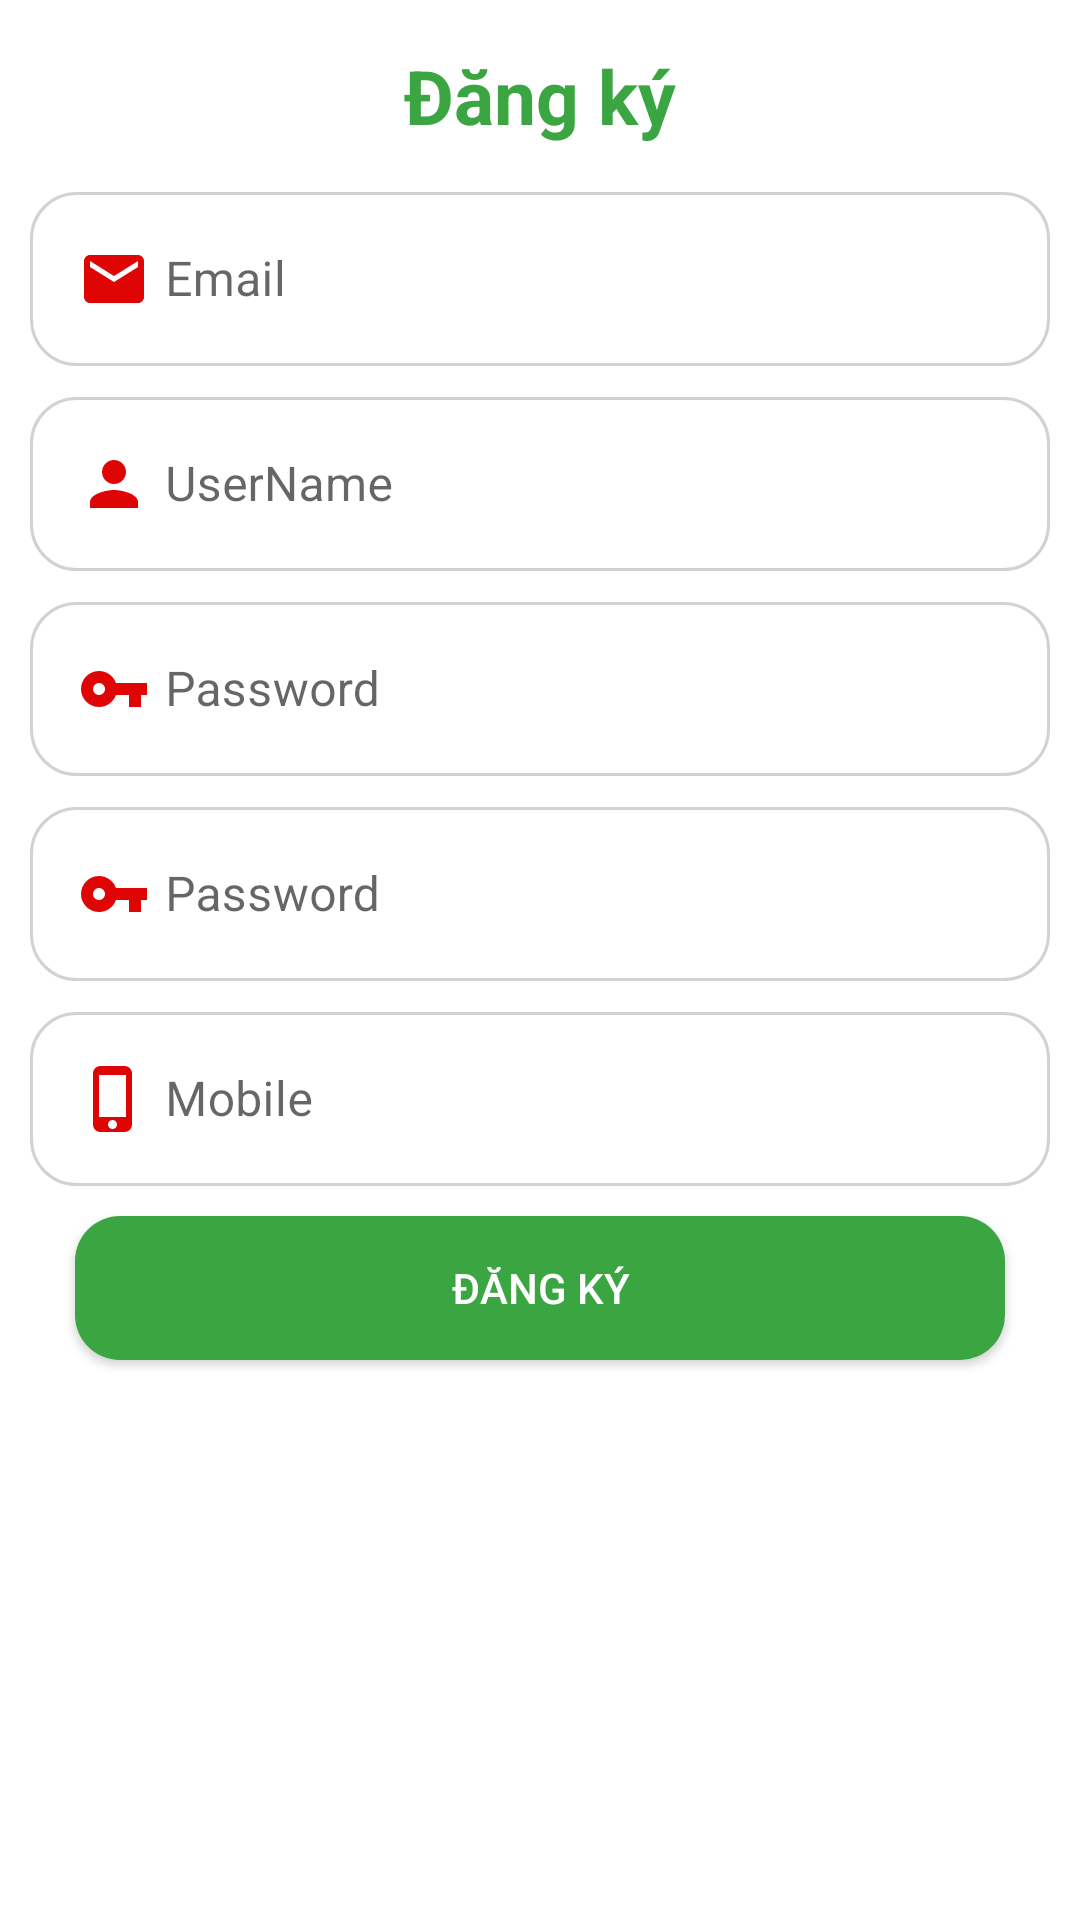

Reconstruct the res/layout file that produces this screen, plus the resources it refers to.
<!-- AndroidManifest.xml: application theme Theme.AppBanHang -->
<!-- res/layout/activity_sign_up.xml -->
<?xml version="1.0" encoding="utf-8"?>
<androidx.constraintlayout.widget.ConstraintLayout xmlns:android="http://schemas.android.com/apk/res/android"
    xmlns:app="http://schemas.android.com/apk/res-auto"
    xmlns:tools="http://schemas.android.com/tools"
    android:layout_width="match_parent"
    android:layout_height="match_parent"
    tools:context="com.tashop.appbanhang.activity.SignUpActivity">
    <TextView
        android:id="@+id/txtdangnhap"
        app:layout_constraintTop_toTopOf="parent"
        android:text="Đăng ký"
        android:textStyle="bold"
        android:textSize="25sp"
        android:textColor="#3BA541"
        android:gravity="center"
        android:layout_marginTop="10dp"
        android:padding="5dp"
        android:layout_width="match_parent"
        android:layout_height="wrap_content"/>
    <com.google.android.material.textfield.TextInputLayout
        app:layout_constraintTop_toBottomOf="@id/txtdangnhap"
        android:layout_marginTop="5dp"
        android:id="@+id/line1"
        style="@style/Widget.MaterialComponents.TextInputLayout.OutlinedBox"
        android:layout_width="match_parent"
        android:layout_height="wrap_content">
        <com.google.android.material.textfield.TextInputEditText
            android:id="@+id/txtEmail_signup"
            android:hint="Email"
            android:background="@drawable/shapetextinputsingup"
            android:inputType="textEmailAddress"
            android:layout_marginLeft="10dp"
            android:layout_marginRight="10dp"
            android:drawablePadding="5dp"
            android:drawableLeft="@drawable/ic_email"
            android:layout_width="match_parent"
            android:layout_height="wrap_content">

        </com.google.android.material.textfield.TextInputEditText>

    </com.google.android.material.textfield.TextInputLayout>

    <com.google.android.material.textfield.TextInputLayout
        app:layout_constraintTop_toBottomOf="@id/line1"
        android:layout_marginTop="5dp"
        android:id="@+id/line8"
        style="@style/Widget.MaterialComponents.TextInputLayout.OutlinedBox"
        android:layout_width="match_parent"
        android:layout_height="wrap_content">
        <com.google.android.material.textfield.TextInputEditText
            android:id="@+id/txt_username_signup"
            android:hint="UserName"
            android:background="@drawable/shapetextinputsingup"
            android:inputType="textEmailAddress"
            android:layout_marginLeft="10dp"
            android:layout_marginRight="10dp"
            android:drawablePadding="5dp"
            android:drawableLeft="@drawable/ic_person"
            android:layout_width="match_parent"
            android:layout_height="wrap_content">

        </com.google.android.material.textfield.TextInputEditText>

    </com.google.android.material.textfield.TextInputLayout>

    <com.google.android.material.textfield.TextInputLayout
        app:layout_constraintTop_toBottomOf="@id/line8"
        android:layout_marginTop="5dp"
        android:id="@+id/line2"
        style="@style/Widget.MaterialComponents.TextInputLayout.OutlinedBox"
        android:layout_width="match_parent"
        android:layout_height="wrap_content">
        <com.google.android.material.textfield.TextInputEditText
            android:id="@+id/txt_pass_signup"
            android:hint="Password"
            android:background="@drawable/shapetextinputsingup"
            android:inputType="textPassword"
            android:layout_marginLeft="10dp"
            android:layout_marginRight="10dp"
            android:drawablePadding="5dp"
            android:drawableLeft="@drawable/ic_vpn_key"
            android:layout_width="match_parent"
            android:layout_height="wrap_content">

        </com.google.android.material.textfield.TextInputEditText>

    </com.google.android.material.textfield.TextInputLayout>

    <com.google.android.material.textfield.TextInputLayout
        app:layout_constraintTop_toBottomOf="@id/line2"
        android:layout_marginTop="5dp"
        android:id="@+id/line3"
        style="@style/Widget.MaterialComponents.TextInputLayout.OutlinedBox"
        android:layout_width="match_parent"
        android:layout_height="wrap_content">
        <com.google.android.material.textfield.TextInputEditText
            android:id="@+id/txt_repass_signup"
            android:hint="Password"
            android:background="@drawable/shapetextinputsingup"
            android:inputType="textPassword"
            android:layout_marginLeft="10dp"
            android:layout_marginRight="10dp"
            android:drawablePadding="5dp"
            android:drawableLeft="@drawable/ic_vpn_key"
            android:layout_width="match_parent"
            android:layout_height="wrap_content">

        </com.google.android.material.textfield.TextInputEditText>

    </com.google.android.material.textfield.TextInputLayout>

    <com.google.android.material.textfield.TextInputLayout
        app:layout_constraintTop_toBottomOf="@id/line3"
        android:layout_marginTop="5dp"
        android:id="@+id/line4"
        style="@style/Widget.MaterialComponents.TextInputLayout.OutlinedBox"
        android:layout_width="match_parent"
        android:layout_height="wrap_content">
        <com.google.android.material.textfield.TextInputEditText
            android:id="@+id/txt_mobile_signup"
            android:hint="Mobile"
            android:background="@drawable/shapetextinputsingup"
            android:inputType="number"
            android:layout_marginLeft="10dp"
            android:layout_marginRight="10dp"
            android:drawablePadding="5dp"
            android:drawableLeft="@drawable/ic_phone"
            android:layout_width="match_parent"
            android:layout_height="wrap_content">

        </com.google.android.material.textfield.TextInputEditText>

    </com.google.android.material.textfield.TextInputLayout>

    <androidx.appcompat.widget.AppCompatButton
        android:id="@+id/btndangky"
        app:layout_constraintTop_toBottomOf="@id/line4"
        android:layout_marginRight="25dp"
        android:layout_marginLeft="25dp"
        android:layout_marginTop="10dp"
        android:text="Đăng ký"
        android:textColor="@color/white"
        android:background="@drawable/shapebtnsignup"
        android:layout_width="match_parent"
        android:layout_height="wrap_content"/>


</androidx.constraintlayout.widget.ConstraintLayout>
<!-- resources referenced by this layout -->
<resources>
  <color name="white">#FFFFFFFF</color>
  <!-- drawable ic_email (drawable) -->
  <vector android:height="24dp" android:tint="#E00505"
      android:viewportHeight="24" android:viewportWidth="24"
      android:width="24dp" xmlns:android="http://schemas.android.com/apk/res/android">
      <path android:fillColor="@android:color/white" android:pathData="M20,4L4,4c-1.1,0 -1.99,0.9 -1.99,2L2,18c0,1.1 0.9,2 2,2h16c1.1,0 2,-0.9 2,-2L22,6c0,-1.1 -0.9,-2 -2,-2zM20,8l-8,5 -8,-5L4,6l8,5 8,-5v2z"/>
  </vector>
  <!-- drawable ic_person (drawable) -->
  <vector android:height="24dp" android:tint="#E00505"
      android:viewportHeight="24" android:viewportWidth="24"
      android:width="24dp" xmlns:android="http://schemas.android.com/apk/res/android">
      <path android:fillColor="@android:color/white" android:pathData="M12,12c2.21,0 4,-1.79 4,-4s-1.79,-4 -4,-4 -4,1.79 -4,4 1.79,4 4,4zM12,14c-2.67,0 -8,1.34 -8,4v2h16v-2c0,-2.66 -5.33,-4 -8,-4z"/>
  </vector>
  <!-- drawable ic_phone (drawable) -->
  <vector android:height="24dp" android:tint="#E00505"
      android:viewportHeight="24" android:viewportWidth="24"
      android:width="24dp" xmlns:android="http://schemas.android.com/apk/res/android">
      <path android:fillColor="@android:color/white" android:pathData="M15.5,1h-8C6.12,1 5,2.12 5,3.5v17C5,21.88 6.12,23 7.5,23h8c1.38,0 2.5,-1.12 2.5,-2.5v-17C18,2.12 16.88,1 15.5,1zM11.5,22c-0.83,0 -1.5,-0.67 -1.5,-1.5s0.67,-1.5 1.5,-1.5 1.5,0.67 1.5,1.5 -0.67,1.5 -1.5,1.5zM16,18L7,18L7,4h9v14z"/>
  </vector>
  <!-- drawable ic_vpn_key (drawable) -->
  <vector android:height="24dp" android:tint="#E00505"
      android:viewportHeight="24" android:viewportWidth="24"
      android:width="24dp" xmlns:android="http://schemas.android.com/apk/res/android">
      <path android:fillColor="@android:color/white" android:pathData="M12.65,10C11.83,7.67 9.61,6 7,6c-3.31,0 -6,2.69 -6,6s2.69,6 6,6c2.61,0 4.83,-1.67 5.65,-4H17v4h4v-4h2v-4H12.65zM7,14c-1.1,0 -2,-0.9 -2,-2s0.9,-2 2,-2 2,0.9 2,2 -0.9,2 -2,2z"/>
  </vector>
  <!-- drawable shapebtnsignup (drawable) -->
  <?xml version="1.0" encoding="utf-8"?>
  <shape xmlns:android="http://schemas.android.com/apk/res/android"
      android:shape="rectangle">
  
      <corners android:radius="15dp"/>
      <solid android:color="#3BA541"/>
  </shape>
  <!-- drawable shapetextinputsingup (drawable) -->
  <?xml version="1.0" encoding="utf-8"?>
  <shape xmlns:android="http://schemas.android.com/apk/res/android">
      <corners android:radius="15dp"/>
      <stroke android:width="1dp"
          android:color="#D6D1D1"/>
      <solid android:color="@color/design_default_color_background"/>
  </shape>
  <style name="Theme.AppBanHang" parent="Theme.MaterialComponents.DayNight.NoActionBar">
          
          <item name="colorPrimary">@color/purple_500</item>
          <item name="colorPrimaryVariant">@color/purple_700</item>
          <item name="colorOnPrimary">@color/white</item>
          
          <item name="colorSecondary">@color/teal_200</item>
          <item name="colorSecondaryVariant">@color/teal_700</item>
          <item name="colorOnSecondary">@color/black</item>
          
          <item name="android:statusBarColor" tools:targetApi="l">?attr/colorPrimaryVariant</item>
          
      </style>
  <color name="purple_500">#3BA541</color>
  <color name="purple_700">#FF3700B3</color>
  <color name="teal_200">#FF03DAC5</color>
  <color name="teal_700">#FF018786</color>
  <color name="black">#FF000000</color>
</resources>
